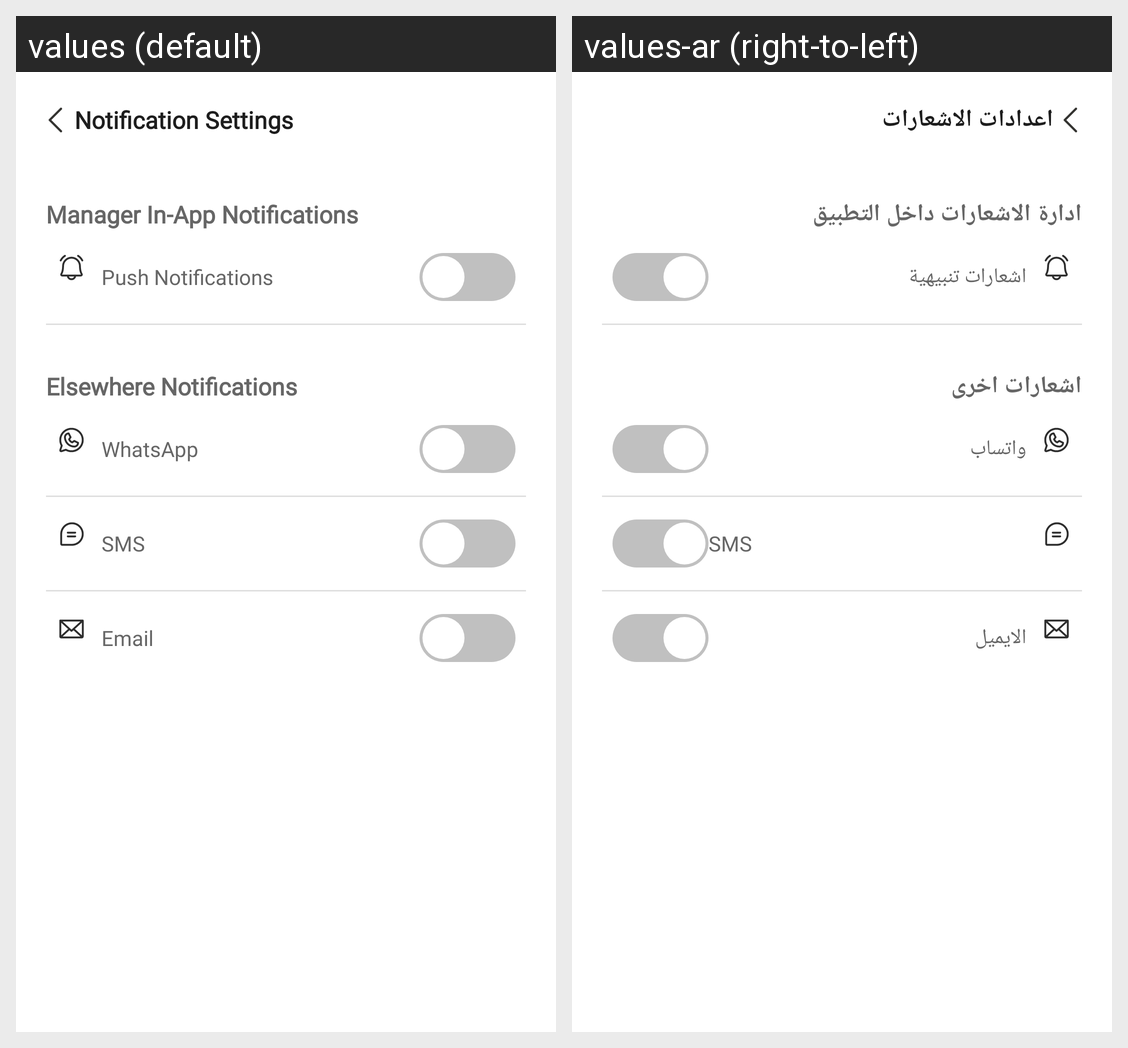

The Android screen above is rendered under two locales of the same app. Produce the string resources it draws, with the default and per-locale values.
Android screen res/layout/fragment_notification_settings.xml rendered under 2 locales, left to right: values (default), values-ar (right-to-left). Device: Nexus 5 (rendered at 1080×1920; each locale shown at half size, 540×960, under a caption strip naming it); theme AppTheme.
Strings drawn on this screen, with the default value and each locale's value (text and hints the layout hard-codes, and strings that could not be matched under every locale, appear in the picture but are not listed):

notification_settings
  values: Notification Settings
  values-ar: اعدادات الاشعارات

manager_in_app_notifications
  values: Manager In-App Notifications
  values-ar: ادارة الاشعارات داخل التطبيق

push_notifications
  values: Push Notifications
  values-ar: اشعارات تنبيهية

elsewhere_notifications
  values: Elsewhere Notifications
  values-ar: اشعارات اخرى

whatsapp
  values: WhatsApp
  values-ar: واتساب

sms
  values: SMS
  values-ar: SMS

email
  values: Email
  values-ar: الايميل
